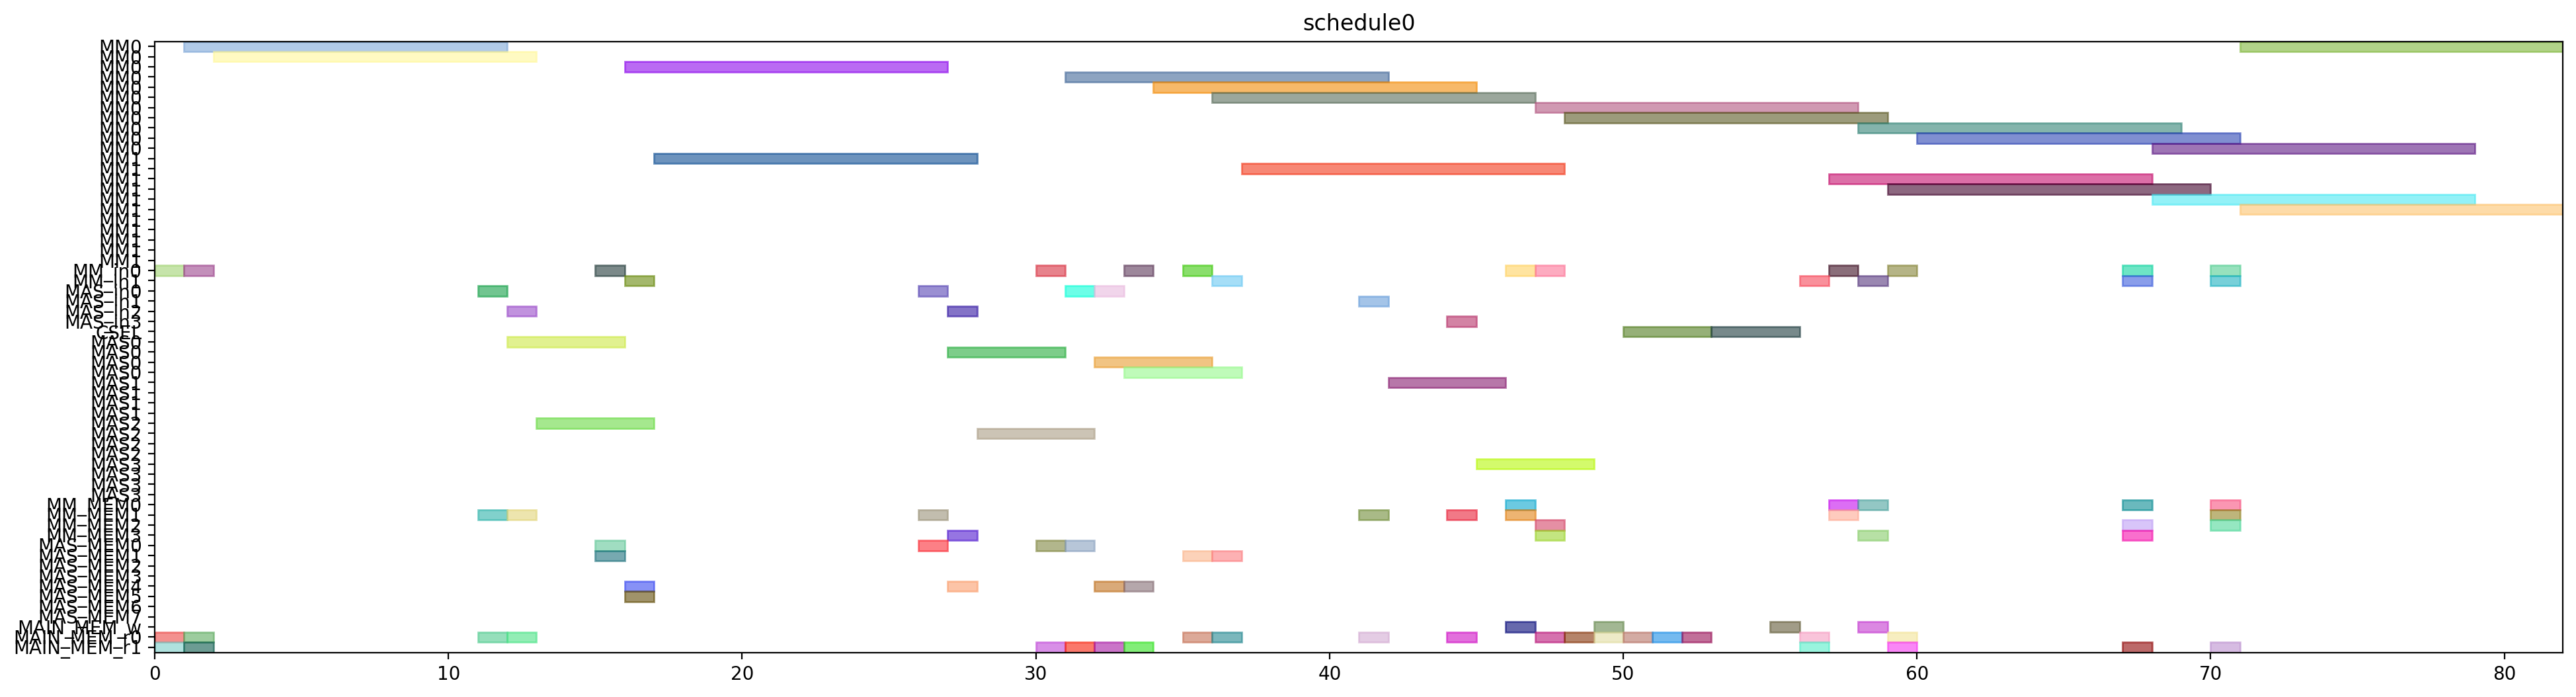

Write Python code to recreate this figure.
from pyschedule import Scenario, solvers, plotters, alt


def solve():
	horizon = 120
	S = Scenario("schedule0", horizon=horizon)

	# resource
	MM = S.Resources('MM', num=2, size=11)
	MM_in = S.Resources('MM_in', num=2)
	MAS_in = S.Resources('MAS_in', num=4)
	CSEL = S.Resource('CSEL')
	MAS = S.Resources('MAS', num=4, size=4, periods=range(1, horizon))
	MM_MEM = S.Resources('MM_MEM', num=4)
	MAS_MEM = S.Resources('MAS_MEM', num=8)
	MAIN_MEM_w = S.Resource('MAIN_MEM_w', size=1)
	MAIN_MEM_r = S.Resources('MAIN_MEM_r', num=2)

	# result of previous scheduling

	# new tasks
	t20 = S.Task('t20', length=11, delay_cost=1)
	t20 += alt(MM)
	t20_in = S.Task('t20_in', length=1, delay_cost=1)
	t20_in += alt(MM_in)
	S += t20_in*MM_in[0]<=t20*MM[0]
	S += t20_in*MM_in[1]<=t20*MM[1]
	t20_mem0 = S.Task('t20_mem0', length=1, delay_cost=1)
	t20_mem0 += MAIN_MEM_r[0]
	S += t20_mem0 <= t20

	t20_mem1 = S.Task('t20_mem1', length=1, delay_cost=1)
	t20_mem1 += MAIN_MEM_r[1]
	S += t20_mem1 <= t20

	t21 = S.Task('t21', length=11, delay_cost=1)
	t21 += alt(MM)
	t21_in = S.Task('t21_in', length=1, delay_cost=1)
	t21_in += alt(MM_in)
	S += t21_in*MM_in[0]<=t21*MM[0]
	S += t21_in*MM_in[1]<=t21*MM[1]
	t21_mem0 = S.Task('t21_mem0', length=1, delay_cost=1)
	t21_mem0 += MAIN_MEM_r[0]
	S += t21_mem0 <= t21

	t21_mem1 = S.Task('t21_mem1', length=1, delay_cost=1)
	t21_mem1 += MAIN_MEM_r[1]
	S += t21_mem1 <= t21

	xit20 = S.Task('xit20', length=4, delay_cost=1)
	xit20 += alt(MAS)
	xit20_in = S.Task('xit20_in', length=1, delay_cost=1)
	xit20_in += alt(MAS_in)
	S += xit20_in*MAS_in[0]<=xit20*MAS[0]

	S += xit20_in*MAS_in[1]<=xit20*MAS[1]

	S += xit20_in*MAS_in[2]<=xit20*MAS[2]

	S += xit20_in*MAS_in[3]<=xit20*MAS[3]

	xit20_mem0 = S.Task('xit20_mem0', length=1, delay_cost=1)
	xit20_mem0 += MAIN_MEM_r[0]
	S += xit20_mem0 <= xit20

	xit20_mem1 = S.Task('xit20_mem1', length=1, delay_cost=1)
	xit20_mem1 += alt(MM_MEM)
	S += (t20*MM[0])-1 < xit20_mem1*MM_MEM[1]
	S += (t20*MM[1])-1 < xit20_mem1*MM_MEM[3]
	S += xit20_mem1 <= xit20

	xit21 = S.Task('xit21', length=4, delay_cost=1)
	xit21 += alt(MAS)
	xit21_in = S.Task('xit21_in', length=1, delay_cost=1)
	xit21_in += alt(MAS_in)
	S += xit21_in*MAS_in[0]<=xit21*MAS[0]

	S += xit21_in*MAS_in[1]<=xit21*MAS[1]

	S += xit21_in*MAS_in[2]<=xit21*MAS[2]

	S += xit21_in*MAS_in[3]<=xit21*MAS[3]

	xit21_mem0 = S.Task('xit21_mem0', length=1, delay_cost=1)
	xit21_mem0 += MAIN_MEM_r[0]
	S += xit21_mem0 <= xit21

	xit21_mem1 = S.Task('xit21_mem1', length=1, delay_cost=1)
	xit21_mem1 += alt(MM_MEM)
	S += (t21*MM[0])-1 < xit21_mem1*MM_MEM[1]
	S += (t21*MM[1])-1 < xit21_mem1*MM_MEM[3]
	S += xit21_mem1 <= xit21

	xi2t40 = S.Task('xi2t40', length=11, delay_cost=1)
	xi2t40 += alt(MM)
	xi2t40_in = S.Task('xi2t40_in', length=1, delay_cost=1)
	xi2t40_in += alt(MM_in)
	S += xi2t40_in*MM_in[0]<=xi2t40*MM[0]
	S += xi2t40_in*MM_in[1]<=xi2t40*MM[1]
	xi2t40_mem0 = S.Task('xi2t40_mem0', length=1, delay_cost=1)
	xi2t40_mem0 += alt(MAS_MEM)
	S += (xit20*MAS[0])-1 < xi2t40_mem0*MAS_MEM[0]
	S += (xit20*MAS[1])-1 < xi2t40_mem0*MAS_MEM[2]
	S += (xit20*MAS[2])-1 < xi2t40_mem0*MAS_MEM[4]
	S += (xit20*MAS[3])-1 < xi2t40_mem0*MAS_MEM[6]
	S += xi2t40_mem0 <= xi2t40

	xi2t40_mem1 = S.Task('xi2t40_mem1', length=1, delay_cost=1)
	xi2t40_mem1 += alt(MAS_MEM)
	S += (xit20*MAS[0])-1 < xi2t40_mem1*MAS_MEM[1]
	S += (xit20*MAS[1])-1 < xi2t40_mem1*MAS_MEM[3]
	S += (xit20*MAS[2])-1 < xi2t40_mem1*MAS_MEM[5]
	S += (xit20*MAS[3])-1 < xi2t40_mem1*MAS_MEM[7]
	S += xi2t40_mem1 <= xi2t40

	xi2t41 = S.Task('xi2t41', length=11, delay_cost=1)
	xi2t41 += alt(MM)
	xi2t41_in = S.Task('xi2t41_in', length=1, delay_cost=1)
	xi2t41_in += alt(MM_in)
	S += xi2t41_in*MM_in[0]<=xi2t41*MM[0]
	S += xi2t41_in*MM_in[1]<=xi2t41*MM[1]
	xi2t41_mem0 = S.Task('xi2t41_mem0', length=1, delay_cost=1)
	xi2t41_mem0 += alt(MAS_MEM)
	S += (xit21*MAS[0])-1 < xi2t41_mem0*MAS_MEM[0]
	S += (xit21*MAS[1])-1 < xi2t41_mem0*MAS_MEM[2]
	S += (xit21*MAS[2])-1 < xi2t41_mem0*MAS_MEM[4]
	S += (xit21*MAS[3])-1 < xi2t41_mem0*MAS_MEM[6]
	S += xi2t41_mem0 <= xi2t41

	xi2t41_mem1 = S.Task('xi2t41_mem1', length=1, delay_cost=1)
	xi2t41_mem1 += alt(MAS_MEM)
	S += (xit21*MAS[0])-1 < xi2t41_mem1*MAS_MEM[1]
	S += (xit21*MAS[1])-1 < xi2t41_mem1*MAS_MEM[3]
	S += (xit21*MAS[2])-1 < xi2t41_mem1*MAS_MEM[5]
	S += (xit21*MAS[3])-1 < xi2t41_mem1*MAS_MEM[7]
	S += xi2t41_mem1 <= xi2t41

	D_a_0 = S.Task('D_a_0', length=4, delay_cost=1)
	D_a_0 += alt(MAS)
	D_a_0_in = S.Task('D_a_0_in', length=1, delay_cost=1)
	D_a_0_in += alt(MAS_in)
	S += D_a_0_in*MAS_in[0]<=D_a_0*MAS[0]

	S += D_a_0_in*MAS_in[1]<=D_a_0*MAS[1]

	S += D_a_0_in*MAS_in[2]<=D_a_0*MAS[2]

	S += D_a_0_in*MAS_in[3]<=D_a_0*MAS[3]

	D_a_0_mem0 = S.Task('D_a_0_mem0', length=1, delay_cost=1)
	D_a_0_mem0 += alt(MAS_MEM)
	S += (xit20*MAS[0])-1 < D_a_0_mem0*MAS_MEM[0]
	S += (xit20*MAS[1])-1 < D_a_0_mem0*MAS_MEM[2]
	S += (xit20*MAS[2])-1 < D_a_0_mem0*MAS_MEM[4]
	S += (xit20*MAS[3])-1 < D_a_0_mem0*MAS_MEM[6]
	S += D_a_0_mem0 <= D_a_0

	D_a_0_mem1 = S.Task('D_a_0_mem1', length=1, delay_cost=1)
	D_a_0_mem1 += alt(MM_MEM)
	S += (xi2t40*MM[0])-1 < D_a_0_mem1*MM_MEM[1]
	S += (xi2t40*MM[1])-1 < D_a_0_mem1*MM_MEM[3]
	S += D_a_0_mem1 <= D_a_0

	D_a_1 = S.Task('D_a_1', length=4, delay_cost=1)
	D_a_1 += alt(MAS)
	D_a_1_in = S.Task('D_a_1_in', length=1, delay_cost=1)
	D_a_1_in += alt(MAS_in)
	S += D_a_1_in*MAS_in[0]<=D_a_1*MAS[0]

	S += D_a_1_in*MAS_in[1]<=D_a_1*MAS[1]

	S += D_a_1_in*MAS_in[2]<=D_a_1*MAS[2]

	S += D_a_1_in*MAS_in[3]<=D_a_1*MAS[3]

	D_a_1_mem0 = S.Task('D_a_1_mem0', length=1, delay_cost=1)
	D_a_1_mem0 += alt(MAS_MEM)
	S += (xit21*MAS[0])-1 < D_a_1_mem0*MAS_MEM[0]
	S += (xit21*MAS[1])-1 < D_a_1_mem0*MAS_MEM[2]
	S += (xit21*MAS[2])-1 < D_a_1_mem0*MAS_MEM[4]
	S += (xit21*MAS[3])-1 < D_a_1_mem0*MAS_MEM[6]
	S += D_a_1_mem0 <= D_a_1

	D_a_1_mem1 = S.Task('D_a_1_mem1', length=1, delay_cost=1)
	D_a_1_mem1 += alt(MM_MEM)
	S += (xi2t41*MM[0])-1 < D_a_1_mem1*MM_MEM[1]
	S += (xi2t41*MM[1])-1 < D_a_1_mem1*MM_MEM[3]
	S += D_a_1_mem1 <= D_a_1

	negD0 = S.Task('negD0', length=11, delay_cost=1)
	negD0 += alt(MM)
	negD0_in = S.Task('negD0_in', length=1, delay_cost=1)
	negD0_in += alt(MM_in)
	S += negD0_in*MM_in[0]<=negD0*MM[0]
	S += negD0_in*MM_in[1]<=negD0*MM[1]
	negD0_mem0 = S.Task('negD0_mem0', length=1, delay_cost=1)
	negD0_mem0 += alt(MAS_MEM)
	S += (D_a_0*MAS[0])-1 < negD0_mem0*MAS_MEM[0]
	S += (D_a_0*MAS[1])-1 < negD0_mem0*MAS_MEM[2]
	S += (D_a_0*MAS[2])-1 < negD0_mem0*MAS_MEM[4]
	S += (D_a_0*MAS[3])-1 < negD0_mem0*MAS_MEM[6]
	S += negD0_mem0 <= negD0

	negD0_mem1 = S.Task('negD0_mem1', length=1, delay_cost=1)
	negD0_mem1 += MAIN_MEM_r[1]
	S += negD0_mem1 <= negD0

	negD1 = S.Task('negD1', length=11, delay_cost=1)
	negD1 += alt(MM)
	negD1_in = S.Task('negD1_in', length=1, delay_cost=1)
	negD1_in += alt(MM_in)
	S += negD1_in*MM_in[0]<=negD1*MM[0]
	S += negD1_in*MM_in[1]<=negD1*MM[1]
	negD1_mem0 = S.Task('negD1_mem0', length=1, delay_cost=1)
	negD1_mem0 += alt(MAS_MEM)
	S += (D_a_1*MAS[0])-1 < negD1_mem0*MAS_MEM[0]
	S += (D_a_1*MAS[1])-1 < negD1_mem0*MAS_MEM[2]
	S += (D_a_1*MAS[2])-1 < negD1_mem0*MAS_MEM[4]
	S += (D_a_1*MAS[3])-1 < negD1_mem0*MAS_MEM[6]
	S += negD1_mem0 <= negD1

	negD1_mem1 = S.Task('negD1_mem1', length=1, delay_cost=1)
	negD1_mem1 += MAIN_MEM_r[1]
	S += negD1_mem1 <= negD1

	N_b0 = S.Task('N_b0', length=4, delay_cost=1)
	N_b0 += alt(MAS)
	N_b0_in = S.Task('N_b0_in', length=1, delay_cost=1)
	N_b0_in += alt(MAS_in)
	S += N_b0_in*MAS_in[0]<=N_b0*MAS[0]

	S += N_b0_in*MAS_in[1]<=N_b0*MAS[1]

	S += N_b0_in*MAS_in[2]<=N_b0*MAS[2]

	S += N_b0_in*MAS_in[3]<=N_b0*MAS[3]

	N_b0_mem0 = S.Task('N_b0_mem0', length=1, delay_cost=1)
	N_b0_mem0 += alt(MAS_MEM)
	S += (D_a_0*MAS[0])-1 < N_b0_mem0*MAS_MEM[0]
	S += (D_a_0*MAS[1])-1 < N_b0_mem0*MAS_MEM[2]
	S += (D_a_0*MAS[2])-1 < N_b0_mem0*MAS_MEM[4]
	S += (D_a_0*MAS[3])-1 < N_b0_mem0*MAS_MEM[6]
	S += N_b0_mem0 <= N_b0

	N_b0_mem1 = S.Task('N_b0_mem1', length=1, delay_cost=1)
	N_b0_mem1 += MAIN_MEM_r[1]
	S += N_b0_mem1 <= N_b0

	N_b1 = S.Task('N_b1', length=4, delay_cost=1)
	N_b1 += alt(MAS)
	N_b1_in = S.Task('N_b1_in', length=1, delay_cost=1)
	N_b1_in += alt(MAS_in)
	S += N_b1_in*MAS_in[0]<=N_b1*MAS[0]

	S += N_b1_in*MAS_in[1]<=N_b1*MAS[1]

	S += N_b1_in*MAS_in[2]<=N_b1*MAS[2]

	S += N_b1_in*MAS_in[3]<=N_b1*MAS[3]

	N_b1_mem0 = S.Task('N_b1_mem0', length=1, delay_cost=1)
	N_b1_mem0 += alt(MAS_MEM)
	S += (D_a_1*MAS[0])-1 < N_b1_mem0*MAS_MEM[0]
	S += (D_a_1*MAS[1])-1 < N_b1_mem0*MAS_MEM[2]
	S += (D_a_1*MAS[2])-1 < N_b1_mem0*MAS_MEM[4]
	S += (D_a_1*MAS[3])-1 < N_b1_mem0*MAS_MEM[6]
	S += N_b1_mem0 <= N_b1

	N_b1_mem1 = S.Task('N_b1_mem1', length=1, delay_cost=1)
	N_b1_mem1 += MAIN_MEM_r[1]
	S += N_b1_mem1 <= N_b1

	D0 = S.Task('D0', length=4, delay_cost=1)
	D0 += alt(MAS)
	D0_in = S.Task('D0_in', length=1, delay_cost=1)
	D0_in += alt(MAS_in)
	S += D0_in*MAS_in[0]<=D0*MAS[0]

	S += D0_in*MAS_in[1]<=D0*MAS[1]

	S += D0_in*MAS_in[2]<=D0*MAS[2]

	S += D0_in*MAS_in[3]<=D0*MAS[3]

	S += 0<D0

	D0_w = S.Task('D0_w', length=1, delay_cost=1)
	D0_w += alt(MAIN_MEM_w)
	S += D0 <= D0_w

	D0_mem0 = S.Task('D0_mem0', length=1, delay_cost=1)
	D0_mem0 += MAIN_MEM_r[0]
	S += D0_mem0 <= D0

	D0_mem1 = S.Task('D0_mem1', length=1, delay_cost=1)
	D0_mem1 += alt(MM_MEM)
	S += (negD0*MM[0])-1 < D0_mem1*MM_MEM[1]
	S += (negD0*MM[1])-1 < D0_mem1*MM_MEM[3]
	S += D0_mem1 <= D0

	D1 = S.Task('D1', length=4, delay_cost=1)
	D1 += alt(MAS)
	D1_in = S.Task('D1_in', length=1, delay_cost=1)
	D1_in += alt(MAS_in)
	S += D1_in*MAS_in[0]<=D1*MAS[0]

	S += D1_in*MAS_in[1]<=D1*MAS[1]

	S += D1_in*MAS_in[2]<=D1*MAS[2]

	S += D1_in*MAS_in[3]<=D1*MAS[3]

	S += 0<D1

	D1_w = S.Task('D1_w', length=1, delay_cost=1)
	D1_w += alt(MAIN_MEM_w)
	S += D1 <= D1_w

	D1_mem0 = S.Task('D1_mem0', length=1, delay_cost=1)
	D1_mem0 += MAIN_MEM_r[0]
	S += D1_mem0 <= D1

	D1_mem1 = S.Task('D1_mem1', length=1, delay_cost=1)
	D1_mem1 += alt(MM_MEM)
	S += (negD1*MM[0])-1 < D1_mem1*MM_MEM[1]
	S += (negD1*MM[1])-1 < D1_mem1*MM_MEM[3]
	S += D1_mem1 <= D1

	N0 = S.Task('N0', length=11, delay_cost=1)
	N0 += alt(MM)
	N0_in = S.Task('N0_in', length=1, delay_cost=1)
	N0_in += alt(MM_in)
	S += N0_in*MM_in[0]<=N0*MM[0]
	S += N0_in*MM_in[1]<=N0*MM[1]
	N0_mem0 = S.Task('N0_mem0', length=1, delay_cost=1)
	N0_mem0 += MAIN_MEM_r[0]
	S += N0_mem0 <= N0

	N0_mem1 = S.Task('N0_mem1', length=1, delay_cost=1)
	N0_mem1 += alt(MAS_MEM)
	S += (N_b0*MAS[0])-1 < N0_mem1*MAS_MEM[1]
	S += (N_b0*MAS[1])-1 < N0_mem1*MAS_MEM[3]
	S += (N_b0*MAS[2])-1 < N0_mem1*MAS_MEM[5]
	S += (N_b0*MAS[3])-1 < N0_mem1*MAS_MEM[7]
	S += N0_mem1 <= N0

	N1 = S.Task('N1', length=11, delay_cost=1)
	N1 += alt(MM)
	N1_in = S.Task('N1_in', length=1, delay_cost=1)
	N1_in += alt(MM_in)
	S += N1_in*MM_in[0]<=N1*MM[0]
	S += N1_in*MM_in[1]<=N1*MM[1]
	N1_mem0 = S.Task('N1_mem0', length=1, delay_cost=1)
	N1_mem0 += MAIN_MEM_r[0]
	S += N1_mem0 <= N1

	N1_mem1 = S.Task('N1_mem1', length=1, delay_cost=1)
	N1_mem1 += alt(MAS_MEM)
	S += (N_b1*MAS[0])-1 < N1_mem1*MAS_MEM[1]
	S += (N_b1*MAS[1])-1 < N1_mem1*MAS_MEM[3]
	S += (N_b1*MAS[2])-1 < N1_mem1*MAS_MEM[5]
	S += (N_b1*MAS[3])-1 < N1_mem1*MAS_MEM[7]
	S += N1_mem1 <= N1

	Z0 = S.Task('Z0', length=3, delay_cost=1)
	Z0 += alt(CSEL)

	Z0_w = S.Task('Z0_w', length=1, delay_cost=1)
	Z0_w += alt(MAIN_MEM_w)
	S += Z0+2 <= Z0_w

	Z0_mem0 = S.Task('Z0_mem0', length=1, delay_cost=1)
	Z0_mem0 += MAIN_MEM_r[0]
	S += D0_w < Z0_mem0
	S += Z0_mem0+ 2 <= Z0

	Z0_mem1 = S.Task('Z0_mem1', length=1, delay_cost=1)
	Z0_mem1 += MAIN_MEM_r[0]
	S += D0_w < Z0_mem1
	S += Z0_mem1+ 1 <= Z0

	Z0_mem2 = S.Task('Z0_mem2', length=1, delay_cost=1)
	Z0_mem2 += MAIN_MEM_r[0]
	S += Z0_mem2+ 0 <= Z0

	Z1 = S.Task('Z1', length=3, delay_cost=1)
	Z1 += alt(CSEL)

	Z1_w = S.Task('Z1_w', length=1, delay_cost=1)
	Z1_w += alt(MAIN_MEM_w)
	S += Z1+2 <= Z1_w

	Z1_mem0 = S.Task('Z1_mem0', length=1, delay_cost=1)
	Z1_mem0 += MAIN_MEM_r[0]
	S += D1_w < Z1_mem0
	S += Z1_mem0+ 2 <= Z1

	Z1_mem1 = S.Task('Z1_mem1', length=1, delay_cost=1)
	Z1_mem1 += MAIN_MEM_r[0]
	S += D1_w < Z1_mem1
	S += Z1_mem1+ 1 <= Z1

	Z1_mem2 = S.Task('Z1_mem2', length=1, delay_cost=1)
	Z1_mem2 += MAIN_MEM_r[0]
	S += Z1_mem2+ 0 <= Z1

	N20 = S.Task('N20', length=11, delay_cost=1)
	N20 += alt(MM)
	N20_in = S.Task('N20_in', length=1, delay_cost=1)
	N20_in += alt(MM_in)
	S += N20_in*MM_in[0]<=N20*MM[0]
	S += N20_in*MM_in[1]<=N20*MM[1]
	N20_mem0 = S.Task('N20_mem0', length=1, delay_cost=1)
	N20_mem0 += alt(MM_MEM)
	S += (N0*MM[0])-1 < N20_mem0*MM_MEM[0]
	S += (N0*MM[1])-1 < N20_mem0*MM_MEM[2]
	S += N20_mem0 <= N20

	N20_mem1 = S.Task('N20_mem1', length=1, delay_cost=1)
	N20_mem1 += alt(MM_MEM)
	S += (N0*MM[0])-1 < N20_mem1*MM_MEM[1]
	S += (N0*MM[1])-1 < N20_mem1*MM_MEM[3]
	S += N20_mem1 <= N20

	N21 = S.Task('N21', length=11, delay_cost=1)
	N21 += alt(MM)
	N21_in = S.Task('N21_in', length=1, delay_cost=1)
	N21_in += alt(MM_in)
	S += N21_in*MM_in[0]<=N21*MM[0]
	S += N21_in*MM_in[1]<=N21*MM[1]
	N21_mem0 = S.Task('N21_mem0', length=1, delay_cost=1)
	N21_mem0 += alt(MM_MEM)
	S += (N1*MM[0])-1 < N21_mem0*MM_MEM[0]
	S += (N1*MM[1])-1 < N21_mem0*MM_MEM[2]
	S += N21_mem0 <= N21

	N21_mem1 = S.Task('N21_mem1', length=1, delay_cost=1)
	N21_mem1 += alt(MM_MEM)
	S += (N1*MM[0])-1 < N21_mem1*MM_MEM[1]
	S += (N1*MM[1])-1 < N21_mem1*MM_MEM[3]
	S += N21_mem1 <= N21

	D20 = S.Task('D20', length=11, delay_cost=1)
	D20 += alt(MM)
	D20_in = S.Task('D20_in', length=1, delay_cost=1)
	D20_in += alt(MM_in)
	S += D20_in*MM_in[0]<=D20*MM[0]
	S += D20_in*MM_in[1]<=D20*MM[1]
	D20_mem0 = S.Task('D20_mem0', length=1, delay_cost=1)
	D20_mem0 += MAIN_MEM_r[0]
	S += Z0_w < D20_mem0
	S += D20_mem0 <= D20

	D20_mem1 = S.Task('D20_mem1', length=1, delay_cost=1)
	D20_mem1 += MAIN_MEM_r[1]
	S += Z0_w < D20_mem1
	S += D20_mem1 <= D20

	D21 = S.Task('D21', length=11, delay_cost=1)
	D21 += alt(MM)
	D21_in = S.Task('D21_in', length=1, delay_cost=1)
	D21_in += alt(MM_in)
	S += D21_in*MM_in[0]<=D21*MM[0]
	S += D21_in*MM_in[1]<=D21*MM[1]
	D21_mem0 = S.Task('D21_mem0', length=1, delay_cost=1)
	D21_mem0 += MAIN_MEM_r[0]
	S += Z1_w < D21_mem0
	S += D21_mem0 <= D21

	D21_mem1 = S.Task('D21_mem1', length=1, delay_cost=1)
	D21_mem1 += MAIN_MEM_r[1]
	S += Z1_w < D21_mem1
	S += D21_mem1 <= D21

	N30 = S.Task('N30', length=11, delay_cost=1)
	N30 += alt(MM)
	N30_in = S.Task('N30_in', length=1, delay_cost=1)
	N30_in += alt(MM_in)
	S += N30_in*MM_in[0]<=N30*MM[0]
	S += N30_in*MM_in[1]<=N30*MM[1]
	N30_mem0 = S.Task('N30_mem0', length=1, delay_cost=1)
	N30_mem0 += alt(MM_MEM)
	S += (N20*MM[0])-1 < N30_mem0*MM_MEM[0]
	S += (N20*MM[1])-1 < N30_mem0*MM_MEM[2]
	S += N30_mem0 <= N30

	N30_mem1 = S.Task('N30_mem1', length=1, delay_cost=1)
	N30_mem1 += alt(MM_MEM)
	S += (N0*MM[0])-1 < N30_mem1*MM_MEM[1]
	S += (N0*MM[1])-1 < N30_mem1*MM_MEM[3]
	S += N30_mem1 <= N30

	N31 = S.Task('N31', length=11, delay_cost=1)
	N31 += alt(MM)
	N31_in = S.Task('N31_in', length=1, delay_cost=1)
	N31_in += alt(MM_in)
	S += N31_in*MM_in[0]<=N31*MM[0]
	S += N31_in*MM_in[1]<=N31*MM[1]
	N31_mem0 = S.Task('N31_mem0', length=1, delay_cost=1)
	N31_mem0 += alt(MM_MEM)
	S += (N21*MM[0])-1 < N31_mem0*MM_MEM[0]
	S += (N21*MM[1])-1 < N31_mem0*MM_MEM[2]
	S += N31_mem0 <= N31

	N31_mem1 = S.Task('N31_mem1', length=1, delay_cost=1)
	N31_mem1 += alt(MM_MEM)
	S += (N1*MM[0])-1 < N31_mem1*MM_MEM[1]
	S += (N1*MM[1])-1 < N31_mem1*MM_MEM[3]
	S += N31_mem1 <= N31

	V0 = S.Task('V0', length=11, delay_cost=1)
	V0 += alt(MM)
	V0_in = S.Task('V0_in', length=1, delay_cost=1)
	V0_in += alt(MM_in)
	S += V0_in*MM_in[0]<=V0*MM[0]
	S += V0_in*MM_in[1]<=V0*MM[1]
	V0_mem0 = S.Task('V0_mem0', length=1, delay_cost=1)
	V0_mem0 += alt(MM_MEM)
	S += (D20*MM[0])-1 < V0_mem0*MM_MEM[0]
	S += (D20*MM[1])-1 < V0_mem0*MM_MEM[2]
	S += V0_mem0 <= V0

	V0_mem1 = S.Task('V0_mem1', length=1, delay_cost=1)
	V0_mem1 += MAIN_MEM_r[1]
	S += Z0_w < V0_mem1
	S += V0_mem1 <= V0

	V1 = S.Task('V1', length=11, delay_cost=1)
	V1 += alt(MM)
	V1_in = S.Task('V1_in', length=1, delay_cost=1)
	V1_in += alt(MM_in)
	S += V1_in*MM_in[0]<=V1*MM[0]
	S += V1_in*MM_in[1]<=V1*MM[1]
	V1_mem0 = S.Task('V1_mem0', length=1, delay_cost=1)
	V1_mem0 += alt(MM_MEM)
	S += (D21*MM[0])-1 < V1_mem0*MM_MEM[0]
	S += (D21*MM[1])-1 < V1_mem0*MM_MEM[2]
	S += V1_mem0 <= V1

	V1_mem1 = S.Task('V1_mem1', length=1, delay_cost=1)
	V1_mem1 += MAIN_MEM_r[1]
	S += Z1_w < V1_mem1
	S += V1_mem1 <= V1

	ND20 = S.Task('ND20', length=11, delay_cost=1)
	ND20 += alt(MM)
	ND20_in = S.Task('ND20_in', length=1, delay_cost=1)
	ND20_in += alt(MM_in)
	S += ND20_in*MM_in[0]<=ND20*MM[0]
	S += ND20_in*MM_in[1]<=ND20*MM[1]
	ND20_mem0 = S.Task('ND20_mem0', length=1, delay_cost=1)
	ND20_mem0 += alt(MM_MEM)
	S += (N0*MM[0])-1 < ND20_mem0*MM_MEM[0]
	S += (N0*MM[1])-1 < ND20_mem0*MM_MEM[2]
	S += ND20_mem0 <= ND20

	ND20_mem1 = S.Task('ND20_mem1', length=1, delay_cost=1)
	ND20_mem1 += alt(MM_MEM)
	S += (D20*MM[0])-1 < ND20_mem1*MM_MEM[1]
	S += (D20*MM[1])-1 < ND20_mem1*MM_MEM[3]
	S += ND20_mem1 <= ND20

	ND21 = S.Task('ND21', length=11, delay_cost=1)
	ND21 += alt(MM)
	ND21_in = S.Task('ND21_in', length=1, delay_cost=1)
	ND21_in += alt(MM_in)
	S += ND21_in*MM_in[0]<=ND21*MM[0]
	S += ND21_in*MM_in[1]<=ND21*MM[1]
	ND21_mem0 = S.Task('ND21_mem0', length=1, delay_cost=1)
	ND21_mem0 += alt(MM_MEM)
	S += (N1*MM[0])-1 < ND21_mem0*MM_MEM[0]
	S += (N1*MM[1])-1 < ND21_mem0*MM_MEM[2]
	S += ND21_mem0 <= ND21

	ND21_mem1 = S.Task('ND21_mem1', length=1, delay_cost=1)
	ND21_mem1 += alt(MM_MEM)
	S += (D21*MM[0])-1 < ND21_mem1*MM_MEM[1]
	S += (D21*MM[1])-1 < ND21_mem1*MM_MEM[3]
	S += ND21_mem1 <= ND21

	solvers.mip.solve(S,msg=1,kind='CPLEX',ratio_gap=1.01)

	solution = [['hoge']*len(S.solution()[1]) for i in range(len(S.solution()))]
	for i in range(len(S.solution())):
		for j in range(len(S.solution()[i])):
			solution[i][j]=str(S.solution()[i][j])
	print(solution)

	cycles = int(solution[-1][3])

	pic_file_name = "/mnt/rose/usr1/fukuda/ABE/multiRAM_multiMAS_16mux/scheduling_result/stage11MM2_stage4MAS4/2xSSWU_BEFORE_EXP/schedule0.png"
	if(S.solution() != []):
		plotters.matplotlib.plot(S,img_filename=pic_file_name, show_task_labels=False, fig_size=(cycles*0.25+3, 6))

	return solution
